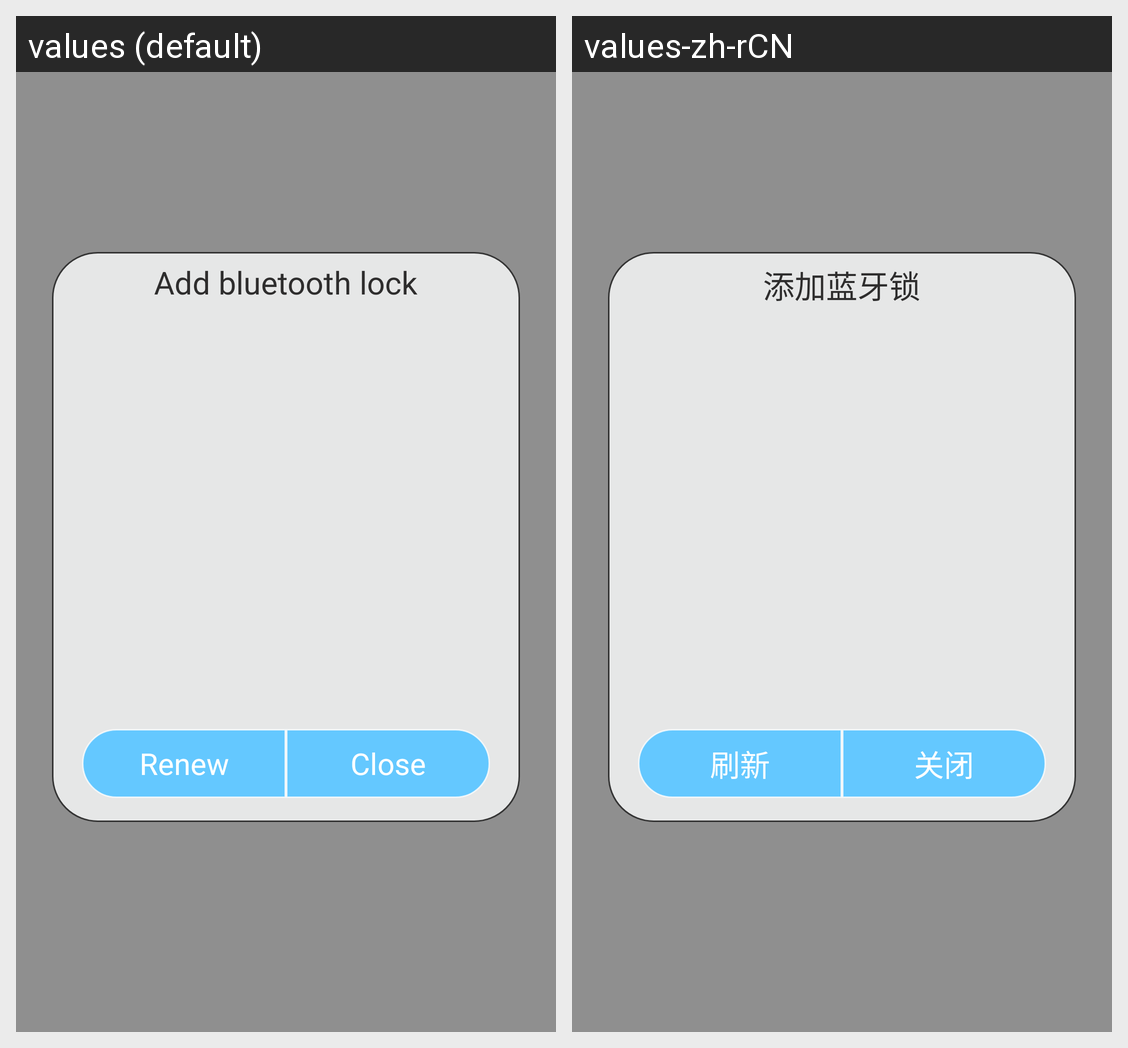

The same Android screen rendered under two of its app's locales, left to right. List the strings drawn on it with the default value and each locale's translation.
Android screen res/layout/activity_adddevice.xml rendered under 2 locales, left to right: values (default), values-zh-rCN. Device: Nexus 5 (rendered at 1080×1920; each locale shown at half size, 540×960, under a caption strip naming it); theme Theme.MaterialComponents.DayNight.NoActionBar.
Strings drawn on this screen, with the default value and each locale's value (text and hints the layout hard-codes, and strings that could not be matched under every locale, appear in the picture but are not listed):

adddevice
  values: Add bluetooth lock
  values-zh-rCN: 添加蓝牙锁

refresh
  values: Renew
  values-zh-rCN: 刷新

close
  values: Close
  values-zh-rCN: 关闭
